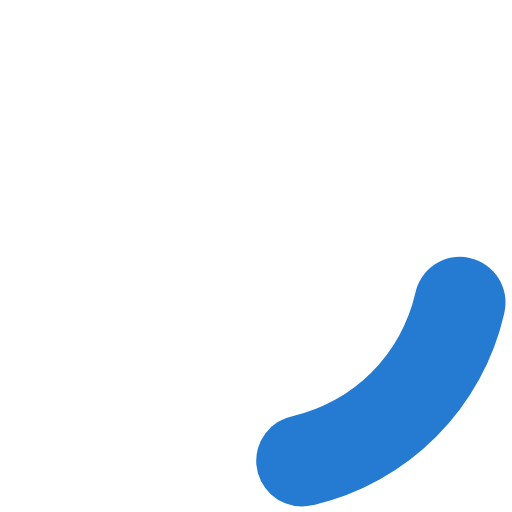
t = 0.00 s
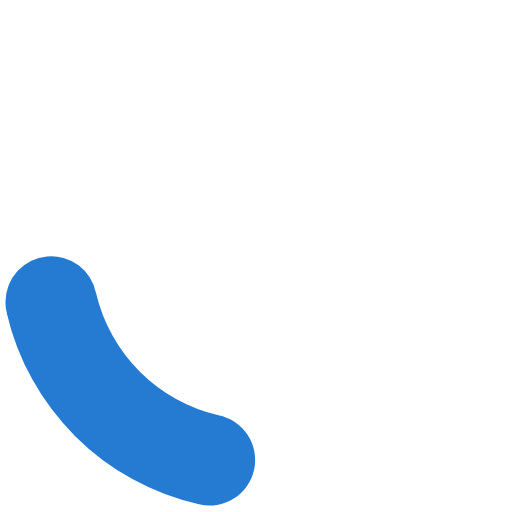
t = 0.20 s
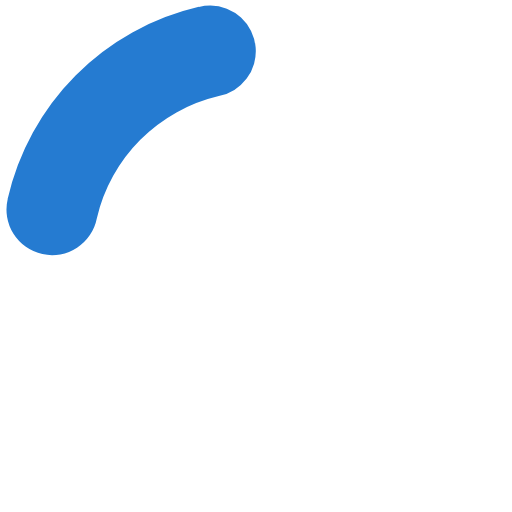
t = 0.40 s
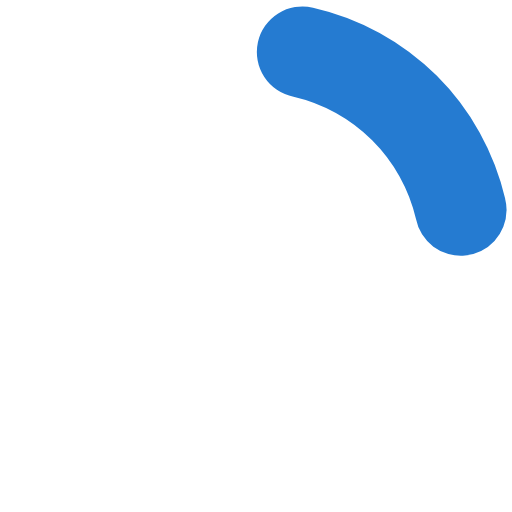
t = 0.60 s

The animated SVG that drew these frames (rendered in a browser with its animation timeline set to each time). Animation: 1 SMIL element (animateTransform=1); one cycle of 0.80 s, repeats indefinitely.

<?xml version="1.0" encoding="UTF-8" standalone="no"?>
<svg xmlns:svg="http://www.w3.org/2000/svg" xmlns="http://www.w3.org/2000/svg" xmlns:xlink="http://www.w3.org/1999/xlink" version="1.0" width="34px" height="34px" viewBox="0 0 128 128" xml:space="preserve">
<style type="text/css">
  .circle-preloader-0{fill:#257BD1;}
</style>
  <g>
    <path class="circle-preloader-0" d="M75.4 126.63a11.43 11.43 0 0 1-2.1-22.65 40.9 40.9 0 0 0 30.5-30.6 11.4 11.4 0 1 1 22.27 4.87h.02a63.77 63.77 0 0 1-47.8 48.05v-.02a11.38 11.38 0 0 1-2.93.37z"/>
    <animateTransform attributeName="transform" type="rotate" from="0 64 64" to="360 64 64" dur="800ms" repeatCount="indefinite"></animateTransform>
  </g>
</svg>
